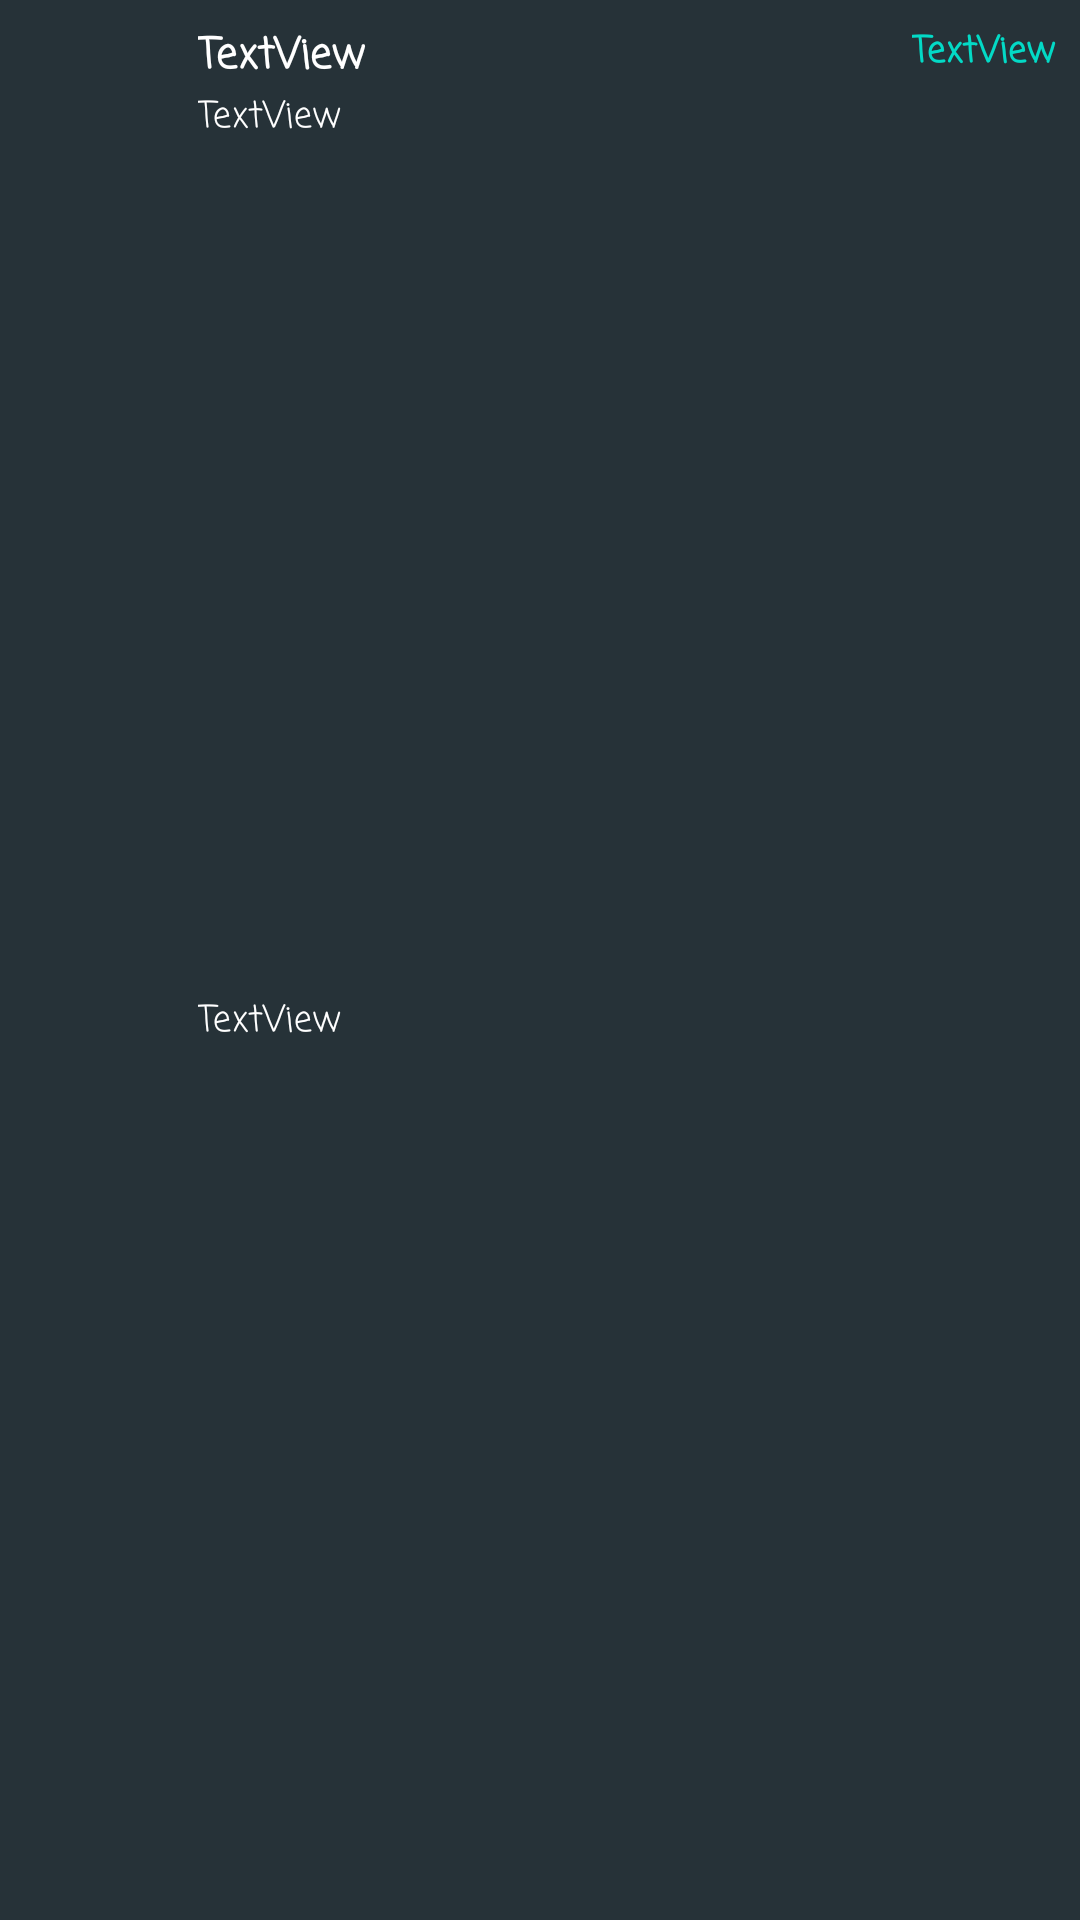

Reconstruct the res/layout file that produces this screen, plus the resources it refers to.
<!-- AndroidManifest.xml: application theme Theme.MailBox -->
<!-- res/layout/mail_row_item.xml -->
<?xml version="1.0" encoding="utf-8"?>
<androidx.constraintlayout.widget.ConstraintLayout xmlns:android="http://schemas.android.com/apk/res/android"
    xmlns:app="http://schemas.android.com/apk/res-auto"
    xmlns:tools="http://schemas.android.com/tools"
    android:layout_width="match_parent"
    android:layout_height="wrap_content"
    android:layout_margin="5sp"
    android:background="@color/primaryColor">

    <ImageView
        android:id="@+id/img"
        android:layout_width="50dp"
        android:layout_height="50dp"
        android:layout_marginStart="8dp"
        android:layout_marginTop="8dp"
        app:layout_constraintEnd_toStartOf="@+id/from"
        app:layout_constraintStart_toStartOf="parent"
        app:layout_constraintTop_toTopOf="parent"
        tools:srcCompat="@drawable/mail_logo" />

    <TextView
        android:id="@+id/from"
        android:layout_width="0dp"
        android:layout_height="wrap_content"
        android:layout_marginStart="8dp"
        android:layout_marginTop="8dp"
        android:layout_marginEnd="8dp"
        android:fontFamily="casual"
        android:text="TextView"
        android:textColor="@color/primaryTextColor"
        android:textSize="14sp"
        android:textStyle="bold"
        app:layout_constraintEnd_toStartOf="@+id/date"
        app:layout_constraintStart_toEndOf="@+id/img"
        app:layout_constraintTop_toTopOf="parent" />

    <TextView
        android:id="@+id/subject"
        android:layout_width="0dp"
        android:layout_height="20dp"
        android:layout_marginStart="8dp"
        android:layout_marginEnd="8dp"
        android:fontFamily="casual"
        android:text="TextView"
        android:textColor="@color/primaryTextColor"
        android:textSize="12sp"
        app:layout_constraintEnd_toEndOf="parent"
        app:layout_constraintStart_toEndOf="@+id/img"
        app:layout_constraintTop_toBottomOf="@+id/from" />

    <TextView
        android:id="@+id/body"
        android:layout_width="0dp"
        android:layout_height="20dp"
        android:layout_marginStart="8dp"
        android:layout_marginEnd="8dp"
        android:layout_marginBottom="8dp"
        android:fontFamily="casual"
        android:text="TextView"
        android:textColor="@color/primaryTextColor"
        android:textSize="12sp"
        app:layout_constraintBottom_toBottomOf="parent"
        app:layout_constraintEnd_toEndOf="parent"
        app:layout_constraintStart_toEndOf="@+id/img"
        app:layout_constraintTop_toBottomOf="@+id/subject" />

    <TextView
        android:id="@+id/date"
        android:layout_width="wrap_content"
        android:layout_height="wrap_content"
        android:layout_marginTop="8dp"
        android:layout_marginEnd="8dp"
        android:fontFamily="casual"
        android:text="TextView"
        android:textColor="@color/design_default_color_secondary"
        android:textSize="12sp"
        android:textStyle="bold"
        app:layout_constraintEnd_toEndOf="parent"
        app:layout_constraintTop_toTopOf="parent" />
</androidx.constraintlayout.widget.ConstraintLayout>
<!-- resources referenced by this layout -->
<resources>
  <color name="primaryColor">#263238</color>
  <color name="primaryTextColor">#ffffff</color>
  <!-- drawable mail_logo: png bitmap (drawable, 18576 bytes) -->
  <style name="Theme.MailBox" parent="Theme.MaterialComponents.DayNight.DarkActionBar">
          
          <item name="colorPrimary">@color/purple_500</item>
          <item name="colorPrimaryVariant">@color/purple_700</item>
          <item name="colorOnPrimary">@color/white</item>
          
          <item name="colorSecondary">@color/teal_200</item>
          <item name="colorSecondaryVariant">@color/teal_700</item>
          <item name="colorOnSecondary">@color/black</item>
          
          <item name="android:statusBarColor" tools:targetApi="l">?attr/colorPrimaryVariant</item>
          
      </style>
  <color name="purple_500">#FF6200EE</color>
  <color name="purple_700">#FF3700B3</color>
  <color name="white">#FFFFFFFF</color>
  <color name="teal_200">#FF03DAC5</color>
  <color name="teal_700">#FF018786</color>
  <color name="black">#FF000000</color>
</resources>
